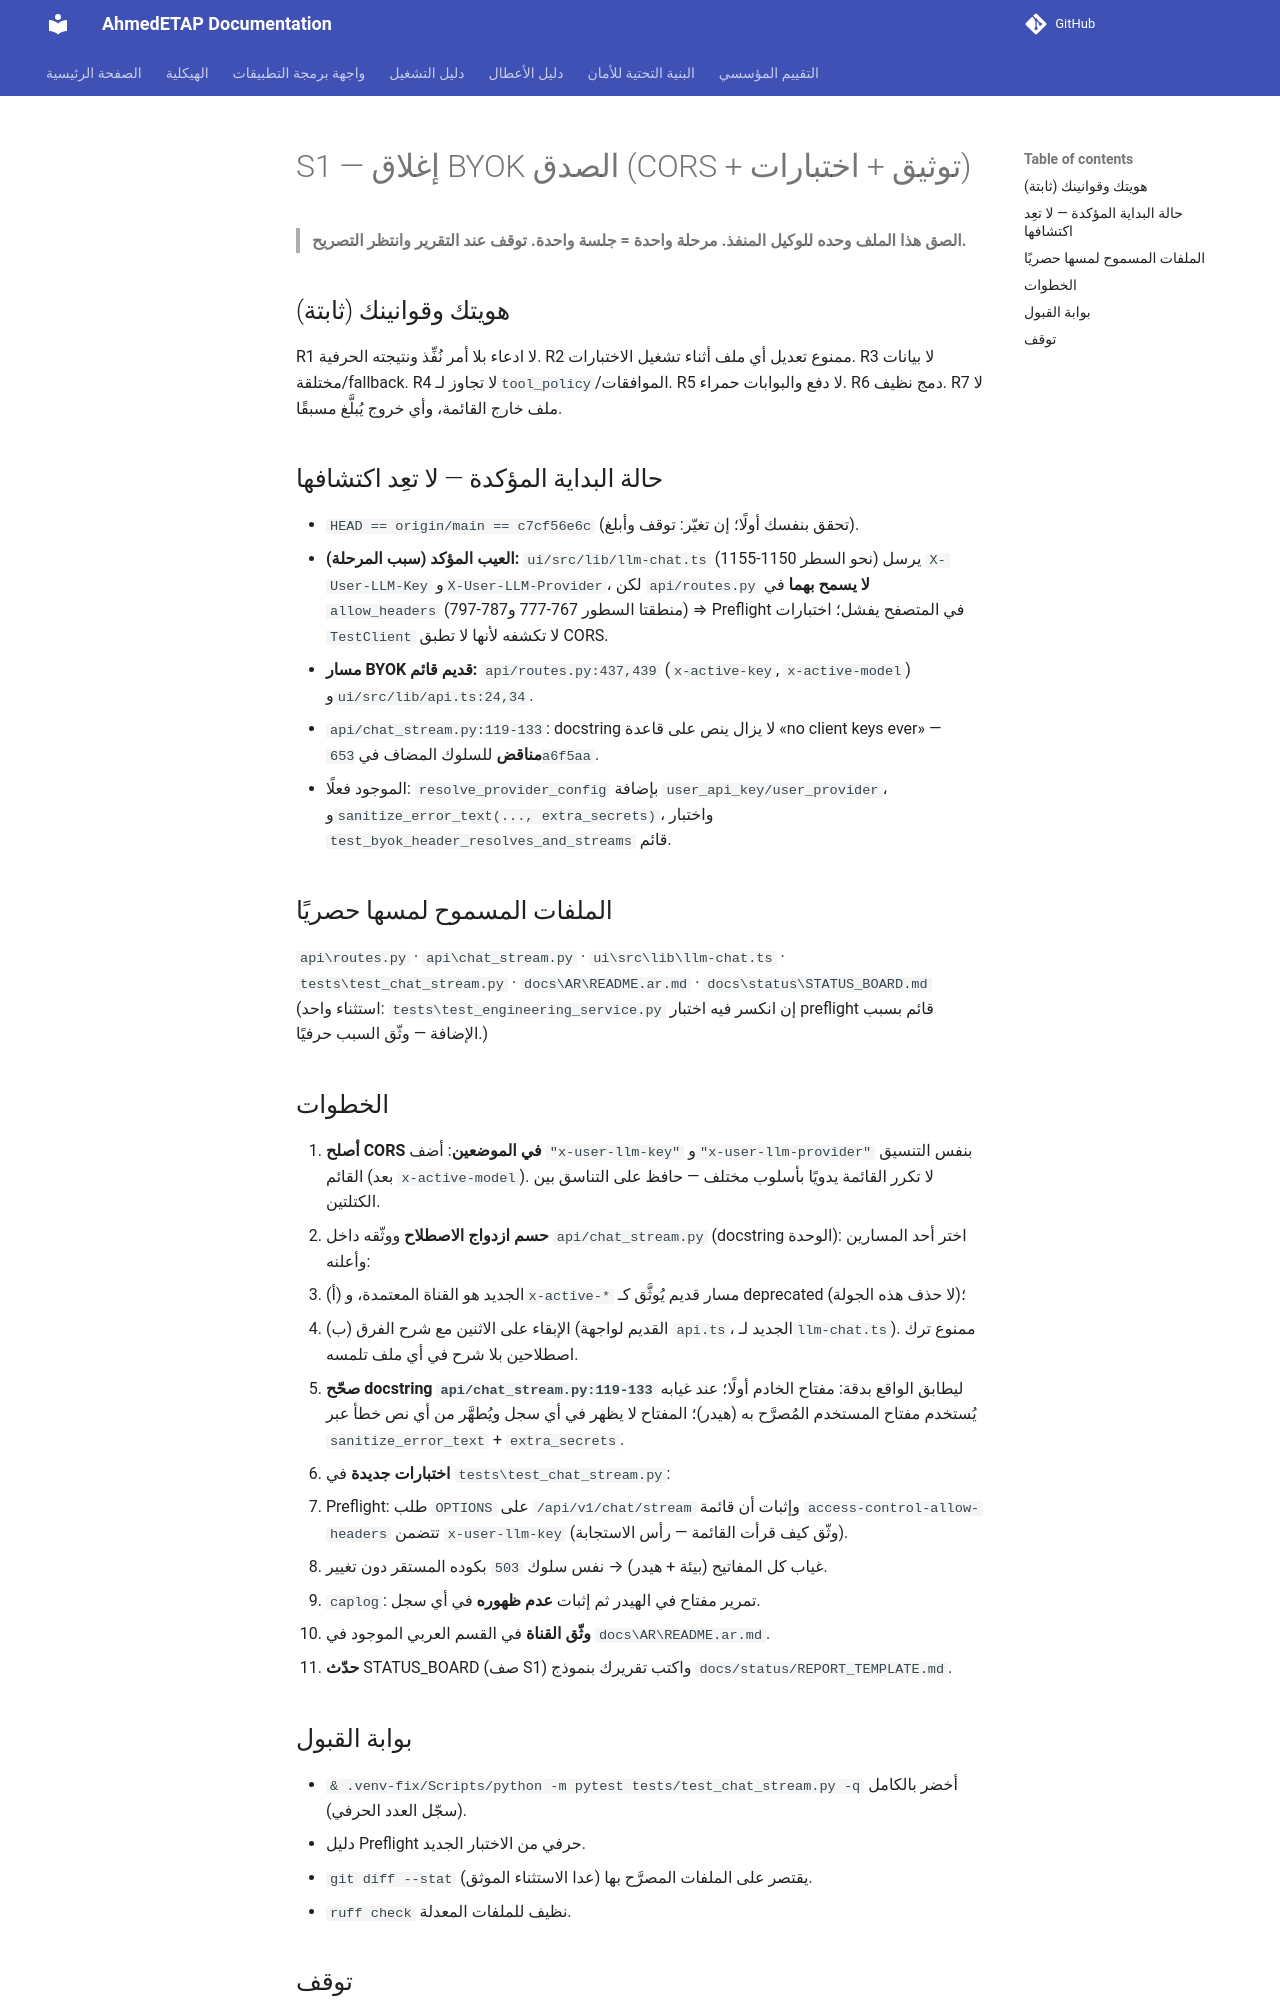

repository: ahmdelbaz28-ux/ETAP-AI-WORK- · page: phases/S1/index.html · generator: mkdocs

# S1 — إغلاق BYOK الصدق (CORS + توثيق + اختبارات)

> **الصق هذا الملف وحده للوكيل المنفذ. مرحلة واحدة = جلسة واحدة. توقف عند التقرير وانتظر التصريح.**

## هويتك وقوانينك (ثابتة)
R1 لا ادعاء بلا أمر نُفِّذ ونتيجته الحرفية. R2 ممنوع تعديل أي ملف أثناء تشغيل الاختبارات. R3 لا بيانات مختلقة/fallback.
R4 لا تجاوز لـ`tool_policy`/الموافقات. R5 لا دفع والبوابات حمراء. R6 دمج نظيف. R7 لا ملف خارج القائمة، وأي خروج يُبلَّغ مسبقًا.

## حالة البداية المؤكدة — لا تعِد اكتشافها
- `HEAD == origin/main == c7cf56e6c` (تحقق بنفسك أولًا؛ إن تغيّر: توقف وأبلغ).
- **العيب المؤكد (سبب المرحلة):** `ui/src/lib/llm-chat.ts` (نحو السطر 1150-1155) يرسل `X-User-LLM-Key` و`X-User-LLM-Provider`، لكن `api/routes.py` **لا يسمح بهما** في `allow_headers` (منطقتا السطور 767-777 و787-797) ⇒ Preflight في المتصفح يفشل؛ اختبارات `TestClient` لا تكشفه لأنها لا تطبق CORS.
- **مسار BYOK قديم قائم:** `api/routes.py:437,439` (`x-active-key`, `x-active-model`) و`ui/src/lib/api.ts:24,34`.
- `api/chat_stream.py:119-133`: docstring لا يزال ينص على قاعدة «no client keys ever» — **مناقض** للسلوك المضاف في `653a6f5aa`.
- الموجود فعلًا: `resolve_provider_config` بإضافة `user_api_key/user_provider`، و`sanitize_error_text(..., extra_secrets)`، واختبار `test_byok_header_resolves_and_streams` قائم.

## الملفات المسموح لمسها حصريًا
`api\routes.py` · `api\chat_stream.py` · `ui\src\lib\llm-chat.ts` · `tests\test_chat_stream.py` · `docs\AR\README.ar.md` · `docs\status\STATUS_BOARD.md`
(استثناء واحد: `tests\test_engineering_service.py` إن انكسر فيه اختبار preflight قائم بسبب الإضافة — وثّق السبب حرفيًا.)

## الخطوات
1. **أصلح CORS في الموضعين**: أضف `"x-user-llm-key"` و`"x-user-llm-provider"` بنفس التنسيق القائم (بعد `x-active-model`). لا تكرر القائمة يدويًا بأسلوب مختلف — حافظ على التناسق بين الكتلتين.
2. **حسم ازدواج الاصطلاح** ووثّقه داخل `api/chat_stream.py` (docstring الوحدة): اختر أحد المسارين وأعلنه:
   - (أ) الجديد هو القناة المعتمدة، و`x-active-*` مسار قديم يُوثَّق كـ deprecated (لا حذف هذه الجولة)؛
   - (ب) الإبقاء على الاثنين مع شرح الفرق (القديم لواجهة `api.ts`، الجديد لـ`llm-chat.ts`).
   ممنوع ترك اصطلاحين بلا شرح في أي ملف تلمسه.
3. **صحّح docstring `api/chat_stream.py:119-133`** ليطابق الواقع بدقة: مفتاح الخادم أولًا؛ عند غيابه يُستخدم مفتاح المستخدم المُصرَّح به (هيدر)؛ المفتاح لا يظهر في أي سجل ويُطهَّر من أي نص خطأ عبر `sanitize_error_text` + `extra_secrets`.
4. **اختبارات جديدة** في `tests\test_chat_stream.py`:
   - Preflight: طلب `OPTIONS` على `/api/v1/chat/stream` وإثبات أن قائمة `access-control-allow-headers` تتضمن `x-user-llm-key` (وثّق كيف قرأت القائمة — رأس الاستجابة).
   - غياب كل المفاتيح (بيئة + هيدر) → نفس سلوك `503` بكوده المستقر دون تغيير.
   - `caplog`: تمرير مفتاح في الهيدر ثم إثبات **عدم ظهوره** في أي سجل.
5. **وثّق القناة** في القسم العربي الموجود في `docs\AR\README.ar.md`.
6. **حدّث** STATUS_BOARD (صف S1) واكتب تقريرك بنموذج `docs/status/REPORT_TEMPLATE.md`.
